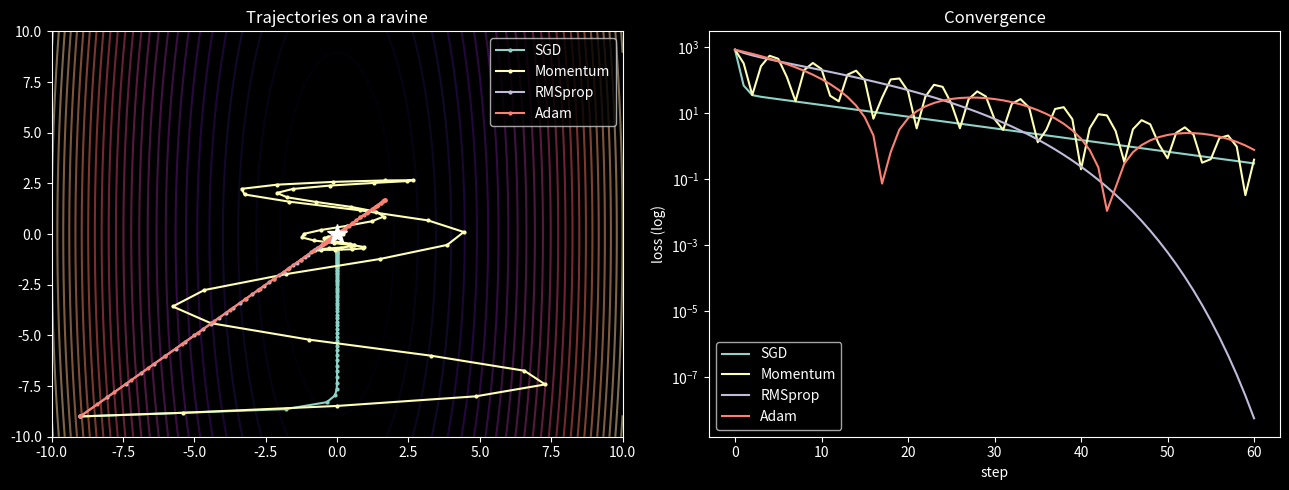
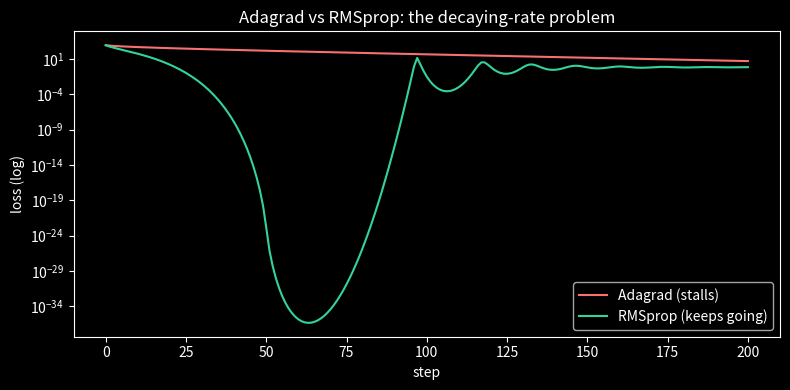

The matplotlib source for these figures, in order:
import numpy as np
import matplotlib.pyplot as plt
plt.style.use('dark_background')

a, b = 20.0, 1.0
f    = lambda p: 0.5*(a*p[0]**2 + b*p[1]**2)
grad = lambda p: np.array([a*p[0], b*p[1]])
start = np.array([-9.0, -9.0])

def optimize(kind, eta, steps=60, **kw):
    p = start.copy()
    path = [p.copy()]
    m = np.zeros(2); v = np.zeros(2); G = np.zeros(2)
    eps = 1e-8
    for t in range(1, steps+1):
        g = grad(p)
        if kind == 'sgd':
            p = p - eta*g
        elif kind == 'momentum':
            m = kw.get('mu',0.9)*m + g
            p = p - eta*m
        elif kind == 'adagrad':
            G += g**2
            p = p - eta*g/(np.sqrt(G)+eps)
        elif kind == 'rmsprop':
            v = 0.9*v + 0.1*g**2
            p = p - eta*g/(np.sqrt(v)+eps)
        elif kind == 'adam':
            b1, b2 = 0.9, 0.999
            m = b1*m + (1-b1)*g
            v = b2*v + (1-b2)*g**2
            mhat = m/(1-b1**t); vhat = v/(1-b2**t)
            p = p - eta*mhat/(np.sqrt(vhat)+eps)
        path.append(p.copy())
    return np.array(path)

runs = {
    'SGD':      optimize('sgd', 0.04),
    'Momentum': optimize('momentum', 0.02),
    'RMSprop':  optimize('rmsprop', 0.3),
    'Adam':     optimize('adam', 0.6),
}

# Contour + trajectories
xs = np.linspace(-10, 10, 200); ys = np.linspace(-10, 10, 200)
XX, YY = np.meshgrid(xs, ys)
ZZ = 0.5*(a*XX**2 + b*YY**2)
fig, ax = plt.subplots(1, 2, figsize=(13, 5))
ax[0].contour(XX, YY, ZZ, levels=30, cmap='magma', alpha=0.5)
for name, path in runs.items():
    ax[0].plot(path[:,0], path[:,1], 'o-', ms=2, label=name)
ax[0].plot(0,0,'w*', ms=15); ax[0].set_title('Trajectories on a ravine'); ax[0].legend()
for name, path in runs.items():
    ax[1].semilogy([f(p) for p in path], label=name)
ax[1].set_xlabel('step'); ax[1].set_ylabel('loss (log)'); ax[1].set_title('Convergence'); ax[1].legend()
plt.tight_layout(); plt.show()

ada = optimize('adagrad', 0.5, steps=200)
rms = optimize('rmsprop', 0.5, steps=200)
plt.figure(figsize=(8,4))
plt.semilogy([f(p) for p in ada], label='Adagrad (stalls)', color='#f87171')
plt.semilogy([f(p) for p in rms], label='RMSprop (keeps going)', color='#34d399')
plt.xlabel('step'); plt.ylabel('loss (log)'); plt.legend()
plt.title('Adagrad vs RMSprop: the decaying-rate problem'); plt.tight_layout(); plt.show()
print(f"Adagrad final loss: {f(ada[-1]):.4e}   RMSprop final loss: {f(rms[-1]):.4e}")

b2 = 0.999; g = 1.0
for t in [1, 2, 10, 100, 1000]:
    v_raw = (1-b2)*g**2 * sum(b2**k for k in range(t))   # accumulated EMA of g^2=1
    correction = 1 - b2**t
    print(f"t={t:>4}: raw v={v_raw:.4f}  correction (1-b2^t)={correction:.4f}  corrected={v_raw/correction:.4f}")
print("\nRaw v is far too small early (biased toward 0); dividing by (1-b2^t) fixes the scale.")

def optimize_adamw(eta, lam, steps=60):
    p = start.copy(); path=[p.copy()]
    m = np.zeros(2); v = np.zeros(2); b1,b2,eps = 0.9,0.999,1e-8
    for t in range(1, steps+1):
        g = grad(p)
        # TODO(you): Adam moments + bias correction, then decoupled weight decay
        path.append(p.copy())
    return np.array(path)

path = optimize_adamw(0.6, 0.01)
if len(path) > 1 and not np.allclose(path[-1], start):
    print(f"AdamW final loss: {f(path[-1]):.4e}")
